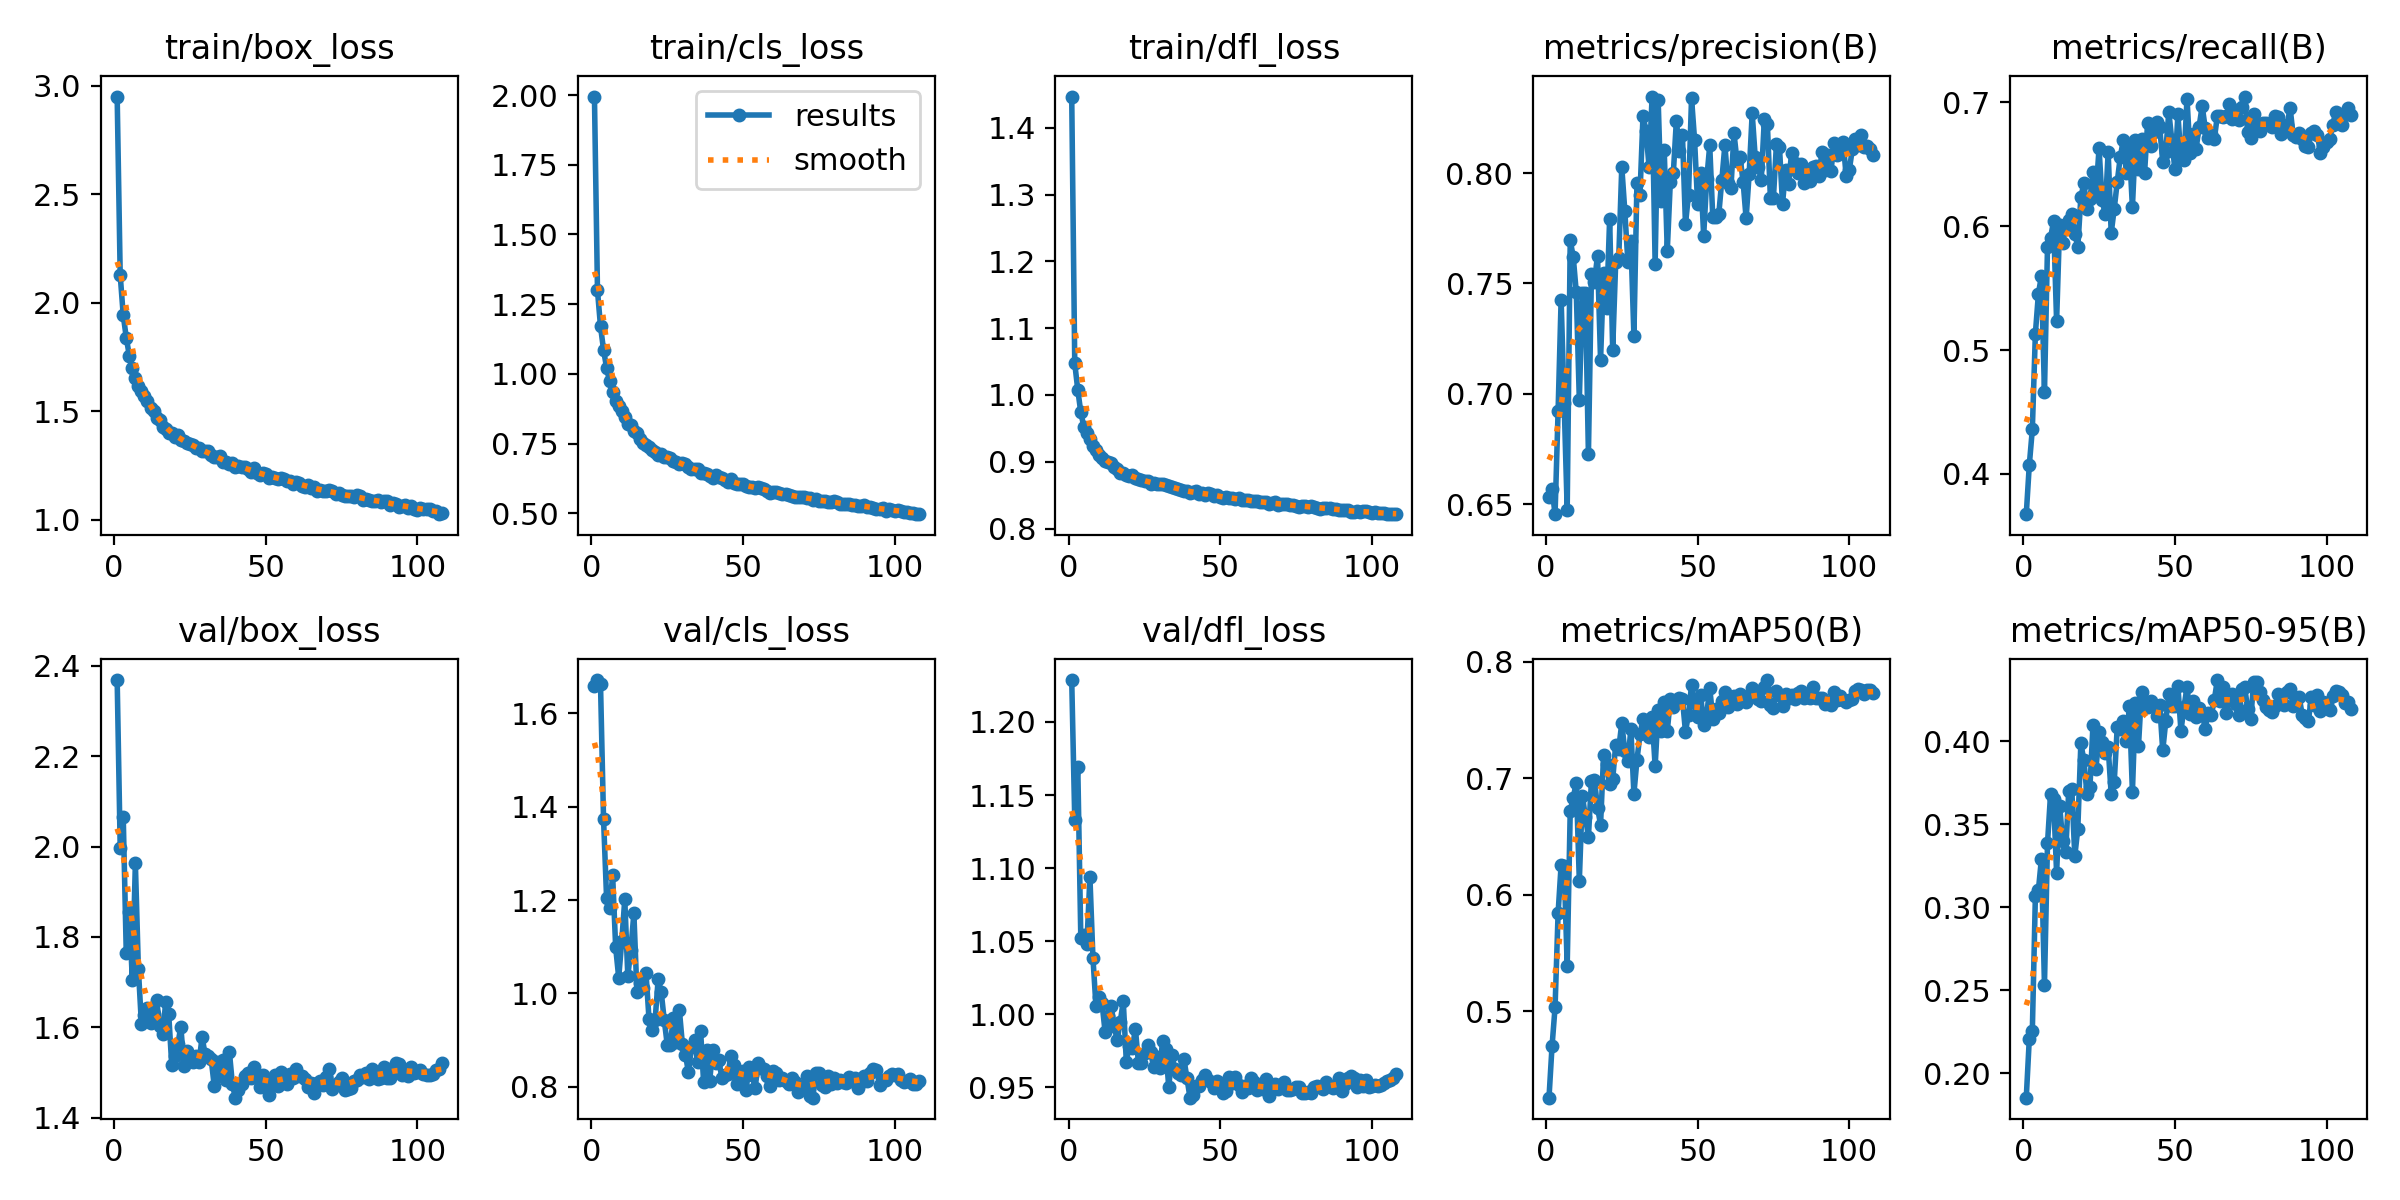

The data file committed next to this chart (first rows):
epoch, time, train/box_loss, train/cls_loss, train/dfl_loss, metrics/precision(B), metrics/recall(B), metrics/mAP50(B), metrics/mAP50-95(B), val/box_loss, val/cls_loss, val/dfl_loss, lr/pg0, lr/pg1, lr/pg2
1, 66.21, 2.95, 1.995, 1.447, 0.6532, 0.3676, 0.4259, 0.1851, 2.368, 1.659, 1.229, 0.003323, 0.003323, 0.07009
2, 116.1, 2.128, 1.299, 1.047, 0.6569, 0.4073, 0.4699, 0.2207, 1.997, 1.672, 1.133, 0.006655, 0.006655, 0.04009
3, 164.6, 1.942, 1.17, 1.008, 0.6454, 0.436, 0.5034, 0.2255, 2.066, 1.662, 1.169, 0.009985, 0.009985, 0.01009
4, 212.7, 1.839, 1.087, 0.9738, 0.6921, 0.5131, 0.584, 0.3065, 1.764, 1.374, 1.052, 0.00999, 0.00999, 0.00999
5, 260.5, 1.757, 1.022, 0.9526, 0.7427, 0.5455, 0.6255, 0.3103, 1.854, 1.205, 1.054, 0.009983, 0.009983, 0.009983
6, 308.1, 1.699, 0.9728, 0.9431, 0.6958, 0.56, 0.6246, 0.3292, 1.704, 1.183, 1.048, 0.009973, 0.009973, 0.009973
7, 355.7, 1.654, 0.9343, 0.9335, 0.6475, 0.4658, 0.5389, 0.2531, 1.962, 1.253, 1.094, 0.009961, 0.009961, 0.009961
8, 403.8, 1.618, 0.9015, 0.9244, 0.7695, 0.5835, 0.6718, 0.3385, 1.729, 1.099, 1.039, 0.009947, 0.009947, 0.009947
9, 451.9, 1.595, 0.8841, 0.9179, 0.762, 0.5907, 0.6832, 0.368, 1.607, 1.034, 1.005, 0.009931, 0.009931, 0.009931
10, 499.7, 1.572, 0.8664, 0.9101, 0.7459, 0.6039, 0.6962, 0.3651, 1.627, 1.112, 1.012, 0.009912, 0.009912, 0.009912
11, 547.3, 1.546, 0.8445, 0.9057, 0.6973, 0.5233, 0.612, 0.3208, 1.643, 1.201, 1.007, 0.009892, 0.009892, 0.009892
12, 595.5, 1.514, 0.8198, 0.9014, 0.7455, 0.6013, 0.6848, 0.3613, 1.61, 1.038, 0.988, 0.009869, 0.009869, 0.009869
13, 643.8, 1.503, 0.8155, 0.8992, 0.7456, 0.5862, 0.6669, 0.3402, 1.629, 1.094, 0.9985, 0.009844, 0.009844, 0.009844
14, 692.4, 1.47, 0.7944, 0.8984, 0.6725, 0.5994, 0.6495, 0.3334, 1.662, 1.172, 1.006, 0.009818, 0.009818, 0.009818
15, 740.2, 1.461, 0.7887, 0.8929, 0.7541, 0.6052, 0.6979, 0.3703, 1.604, 1.004, 0.9917, 0.009789, 0.009789, 0.009789
16, 788, 1.426, 0.7666, 0.8893, 0.7508, 0.6099, 0.698, 0.3715, 1.586, 1.023, 0.9824, 0.009758, 0.009758, 0.009758
17, 835.6, 1.42, 0.7535, 0.8838, 0.7626, 0.5941, 0.6747, 0.3308, 1.655, 1.013, 0.9948, 0.009725, 0.009725, 0.009725
18, 883.2, 1.4, 0.7457, 0.8837, 0.7153, 0.5833, 0.6601, 0.3474, 1.629, 1.044, 1.009, 0.00969, 0.00969, 0.00969
19, 931, 1.398, 0.7387, 0.8801, 0.7547, 0.6235, 0.7198, 0.3988, 1.516, 0.9445, 0.9676, 0.009652, 0.009652, 0.009652
20, 979.2, 1.38, 0.7284, 0.8787, 0.7387, 0.6346, 0.7119, 0.3885, 1.537, 0.9226, 0.9783, 0.009613, 0.009613, 0.009613
21, 1027, 1.392, 0.7213, 0.8797, 0.7793, 0.614, 0.695, 0.3685, 1.563, 0.9424, 0.9768, 0.009572, 0.009572, 0.009572
22, 1075, 1.366, 0.7101, 0.8756, 0.72, 0.6217, 0.6988, 0.3726, 1.602, 1.03, 0.9899, 0.009529, 0.009529, 0.009529
23, 1123, 1.365, 0.7126, 0.8744, 0.7598, 0.644, 0.7287, 0.4099, 1.514, 1.004, 0.9666, 0.009484, 0.009484, 0.009484
24, 1172, 1.352, 0.7017, 0.8727, 0.7614, 0.6273, 0.7253, 0.3836, 1.549, 0.9442, 0.9667, 0.009437, 0.009437, 0.009437
25, 1219, 1.349, 0.7027, 0.8714, 0.8028, 0.663, 0.7472, 0.4059, 1.536, 0.8904, 0.9735, 0.009388, 0.009388, 0.009388
26, 1267, 1.344, 0.6976, 0.8708, 0.7828, 0.6209, 0.723, 0.3996, 1.524, 0.8888, 0.9786, 0.009337, 0.009337, 0.009337
27, 1315, 1.329, 0.6864, 0.8662, 0.7599, 0.6102, 0.7146, 0.3929, 1.536, 0.9482, 0.974, 0.009284, 0.009284, 0.009284
28, 1362, 1.329, 0.6853, 0.8683, 0.769, 0.6603, 0.7418, 0.3966, 1.523, 0.8953, 0.964, 0.009229, 0.009229, 0.009229
29, 1411, 1.316, 0.6754, 0.8668, 0.7262, 0.5944, 0.6866, 0.3681, 1.579, 0.9648, 0.9704, 0.009173, 0.009173, 0.009173
30, 1458, 1.316, 0.6794, 0.8669, 0.7954, 0.6141, 0.7154, 0.3752, 1.54, 0.8912, 0.9629, 0.009115, 0.009115, 0.009115
31, 1506, 1.318, 0.6786, 0.8663, 0.7903, 0.6359, 0.7375, 0.4088, 1.537, 0.8691, 0.9816, 0.009055, 0.009055, 0.009055
32, 1554, 1.297, 0.6646, 0.8646, 0.8261, 0.6561, 0.7507, 0.4076, 1.53, 0.8309, 0.9762, 0.008993, 0.008993, 0.008993
33, 1602, 1.29, 0.6606, 0.8645, 0.8189, 0.6695, 0.7465, 0.4126, 1.471, 0.8862, 0.95, 0.008929, 0.008929, 0.008929
34, 1649, 1.29, 0.6588, 0.8629, 0.8027, 0.643, 0.7355, 0.4004, 1.524, 0.9001, 0.9722, 0.008864, 0.008864, 0.008864
35, 1697, 1.294, 0.6589, 0.8605, 0.8347, 0.6622, 0.7522, 0.4211, 1.495, 0.853, 0.9624, 0.008797, 0.008797, 0.008797
36, 1745, 1.265, 0.6433, 0.8597, 0.7588, 0.6155, 0.7102, 0.3695, 1.527, 0.92, 0.9595, 0.008729, 0.008729, 0.008729
37, 1792, 1.268, 0.6454, 0.8582, 0.8329, 0.6696, 0.7581, 0.4233, 1.483, 0.8097, 0.9587, 0.008658, 0.008658, 0.008658
38, 1840, 1.258, 0.6412, 0.8567, 0.7874, 0.6465, 0.7401, 0.3972, 1.546, 0.8788, 0.9693, 0.008587, 0.008587, 0.008587
39, 1888, 1.261, 0.6339, 0.8556, 0.8103, 0.6708, 0.7649, 0.4301, 1.474, 0.8134, 0.9562, 0.008513, 0.008513, 0.008513
40, 1937, 1.245, 0.6262, 0.8539, 0.7648, 0.6427, 0.7402, 0.4234, 1.445, 0.8797, 0.9428, 0.008439, 0.008439, 0.008439
41, 1986, 1.248, 0.6358, 0.8544, 0.7959, 0.6832, 0.7675, 0.4209, 1.461, 0.8516, 0.9446, 0.008362, 0.008362, 0.008362
42, 2034, 1.243, 0.629, 0.8557, 0.8001, 0.6646, 0.7607, 0.4244, 1.474, 0.8568, 0.9507, 0.008284, 0.008284, 0.008284
43, 2081, 1.242, 0.6279, 0.8524, 0.8238, 0.6758, 0.7671, 0.4221, 1.492, 0.8199, 0.9511, 0.008205, 0.008205, 0.008205
44, 2129, 1.233, 0.6211, 0.8528, 0.8099, 0.6843, 0.7685, 0.415, 1.499, 0.8258, 0.9546, 0.008125, 0.008125, 0.008125
45, 2177, 1.219, 0.6131, 0.8505, 0.8174, 0.6799, 0.7679, 0.4219, 1.487, 0.8282, 0.9582, 0.008043, 0.008043, 0.008043
46, 2225, 1.238, 0.6223, 0.854, 0.7768, 0.6519, 0.7398, 0.3945, 1.513, 0.8658, 0.9549, 0.00796, 0.00796, 0.00796
47, 2272, 1.217, 0.6098, 0.8517, 0.7902, 0.6602, 0.7546, 0.4121, 1.492, 0.8464, 0.9538, 0.007875, 0.007875, 0.007875
48, 2320, 1.207, 0.6039, 0.8493, 0.8339, 0.6924, 0.7797, 0.4283, 1.469, 0.8063, 0.9496, 0.007789, 0.007789, 0.007789
49, 2369, 1.214, 0.6058, 0.8498, 0.8151, 0.6693, 0.7645, 0.4213, 1.494, 0.8288, 0.9545, 0.007702, 0.007702, 0.007702
50, 2417, 1.211, 0.6034, 0.8469, 0.7862, 0.6459, 0.7524, 0.4215, 1.487, 0.8331, 0.9532, 0.007614, 0.007614, 0.007614
51, 2464, 1.193, 0.5969, 0.8459, 0.8, 0.6904, 0.7716, 0.4334, 1.451, 0.794, 0.9458, 0.007525, 0.007525, 0.007525
52, 2512, 1.198, 0.5947, 0.847, 0.7715, 0.6547, 0.7455, 0.4062, 1.48, 0.8426, 0.9477, 0.007435, 0.007435, 0.007435
53, 2560, 1.194, 0.5946, 0.8455, 0.7971, 0.6538, 0.7541, 0.4207, 1.494, 0.8249, 0.9568, 0.007343, 0.007343, 0.007343
54, 2608, 1.189, 0.5914, 0.8462, 0.8125, 0.7031, 0.7776, 0.4327, 1.47, 0.7985, 0.953, 0.007251, 0.007251, 0.007251
55, 2655, 1.192, 0.5938, 0.8447, 0.78, 0.6591, 0.751, 0.4164, 1.502, 0.8512, 0.9567, 0.007158, 0.007158, 0.007158
56, 2703, 1.188, 0.589, 0.8455, 0.7802, 0.6749, 0.7592, 0.4245, 1.483, 0.8399, 0.9514, 0.007063, 0.007063, 0.007063
57, 2750, 1.181, 0.5867, 0.8428, 0.7816, 0.6625, 0.756, 0.4146, 1.474, 0.8383, 0.9467, 0.006968, 0.006968, 0.006968
58, 2798, 1.18, 0.5815, 0.8423, 0.797, 0.6805, 0.7664, 0.4202, 1.496, 0.8222, 0.9508, 0.006872, 0.006872, 0.006872
59, 2845, 1.163, 0.5743, 0.8433, 0.8126, 0.6971, 0.774, 0.4172, 1.489, 0.8017, 0.9496, 0.006775, 0.006775, 0.006775
60, 2894, 1.173, 0.5781, 0.8414, 0.7954, 0.6794, 0.7608, 0.4073, 1.508, 0.8333, 0.9563, 0.006678, 0.006678, 0.006678
... 48 more rows
